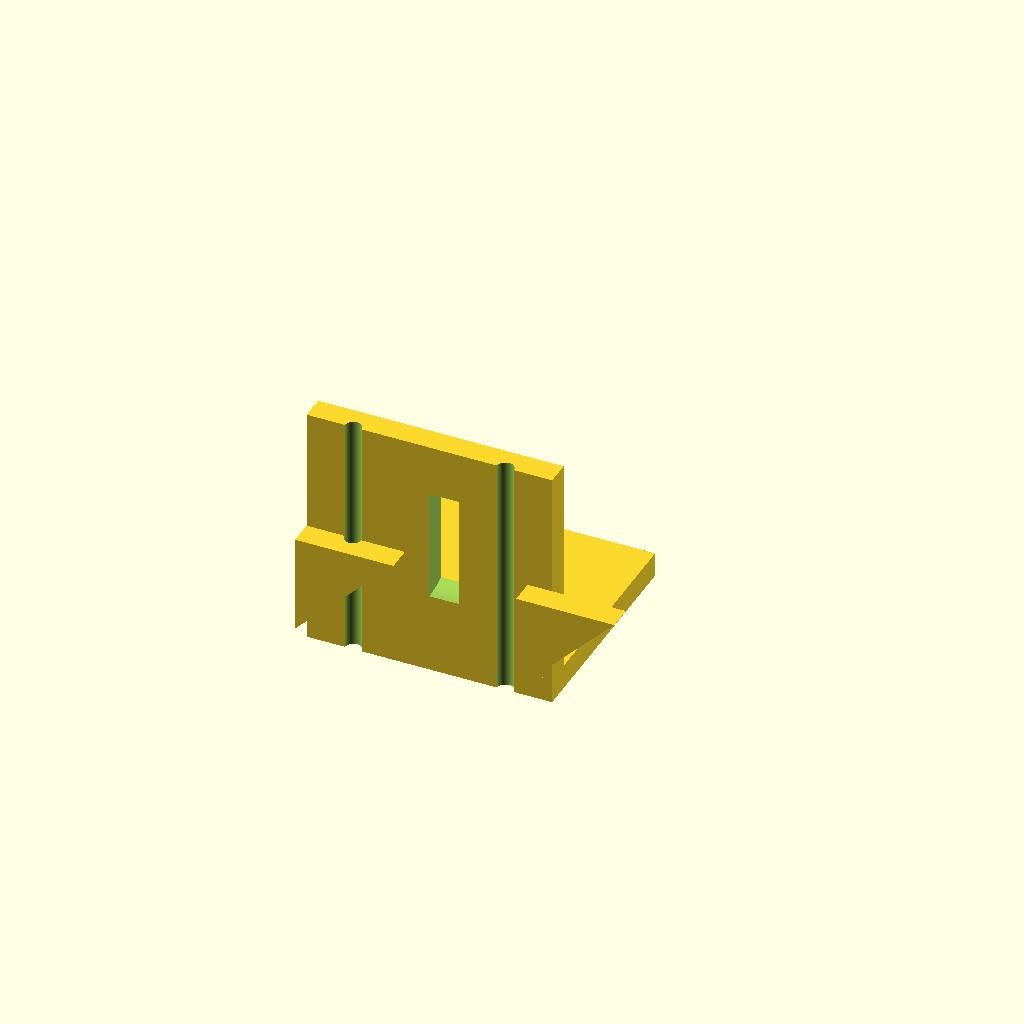
Cell 1: rendered with the file's own defaults.
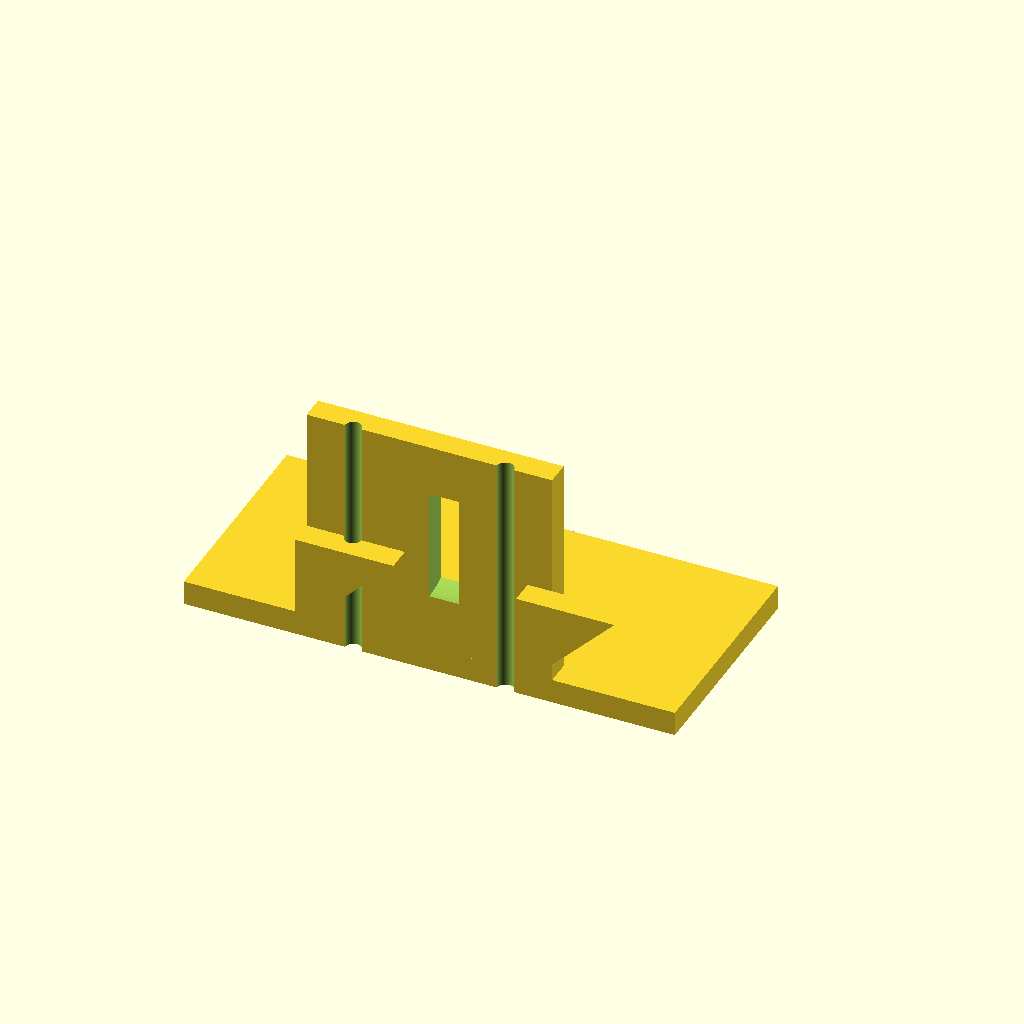
Cell 2: the same model with base_x = 50.
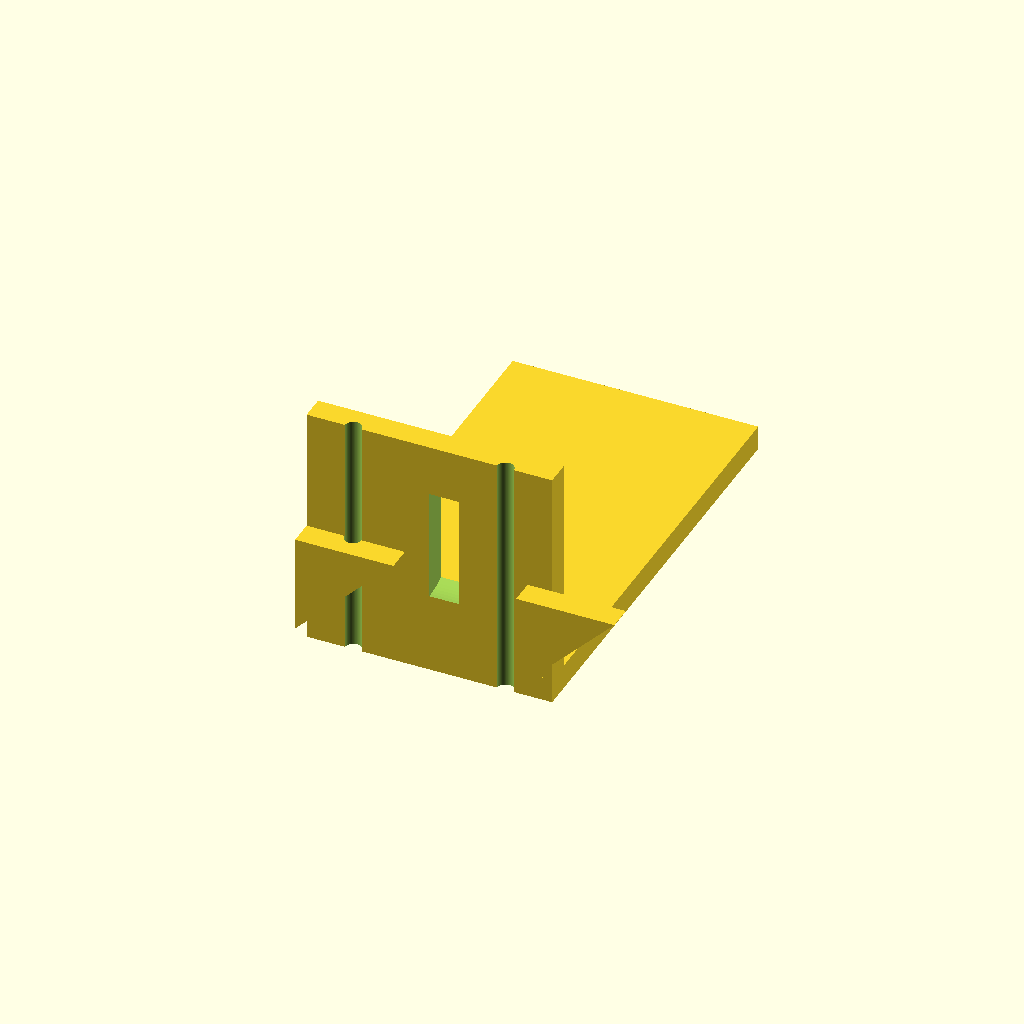
Cell 3: base_y = 90 (everything else at default).
All cells are drawn from one camera (rotation 55°, 0°, 25°, orthographic, colour scheme Cornfield), so only the parameter changes between them.
Source of the model, bench/results/gpu-v11-g13/code/scadcoder-v11/nema17_motor_bracket_s1_a2.scad:
// L-shaped mounting bracket for NEMA 17 stepper motor
// Print orientation: base plate flat on bed, motor plate building upward

// ---------- Parameters ----------
base_x      = 25;     // base plate half-width (X)
base_y      = 45;     // base plate length (Y)
base_z      = 5;      // base plate thickness (Z)

hole_m4_x   = -17;    // M4 hole X offset
hole_m4_y   = 30;     // M4 hole Y position
hole_m4_d   = 4.5;    // M4 hole diameter

motor_x     = 25;     // motor plate half-width (X)
motor_y     = 5;      // motor plate thickness (Y)
motor_z     = 50;     // motor plate height (Z)

boss_d      = 23;     // boss hole diameter
boss_x      = 0;      // boss hole centre X
boss_z      = 28;     // boss hole centre Z

screw_d     = 3.4;    // M3 screw hole diameter
screw_pat   = 31;     // square pattern size for screws

gusset_t    = 5;      // gusset thickness (X)
gusset_l    = 20;     // gusset leg length (Y and Z)

eps         = 0.5;    // cutter overshoot past faces
$fn         = 96;     // curve resolution

// ---------- Model ----------
difference() {
    union() {
        // Base plate
        translate([-base_x, 0, 0])
            cube([2*base_x, base_y, base_z]);

        // Motor plate
        translate([-motor_x, 0, 0])
            cube([2*motor_x, motor_y, motor_z]);

        // Gussets (right triangle in YZ, flush with outer edges)
        for (sx = [-1, 1])
            translate([sx > 0 ? 20 : -25, 0, 0])
                rotate([90, 0, 0])
                    linear_extrude(height = gusset_t)
                        polygon([
                            [0, 5],
                            [0, 5 + gusset_l],
                            [gusset_l, 5 + gusset_l]
                        ]);
    }

    // Base plate M4 hole
    translate([hole_m4_x, hole_m4_y, -eps])
        cylinder(d = hole_m4_d, h = base_z + 2*eps);

    // Boss hole (along Y)
    translate([boss_x, 0, boss_z])
        rotate([0, 90, 0])
            cylinder(d = boss_d, h = motor_y + 2*eps);

    // M3 screw holes on square pattern
    for (a = [0, 90, 180, 270])
        rotate([0, 0, a])
            translate([screw_pat / 2, 0, -eps])
                cylinder(d = screw_d, h = motor_z + 2*eps);
}
Customizer parameters (derived from the source; name, type, default, range or options):
base_x: number, default 25
base_y: number, default 45
base_z: number, default 5
hole_m4_x: number, default -17
hole_m4_y: number, default 30
hole_m4_d: number, default 4.5
motor_x: number, default 25
motor_y: number, default 5
motor_z: number, default 50
boss_d: number, default 23
boss_x: number, default 0
boss_z: number, default 28
screw_d: number, default 3.4
screw_pat: number, default 31
gusset_t: number, default 5
gusset_l: number, default 20
eps: number, default 0.5
